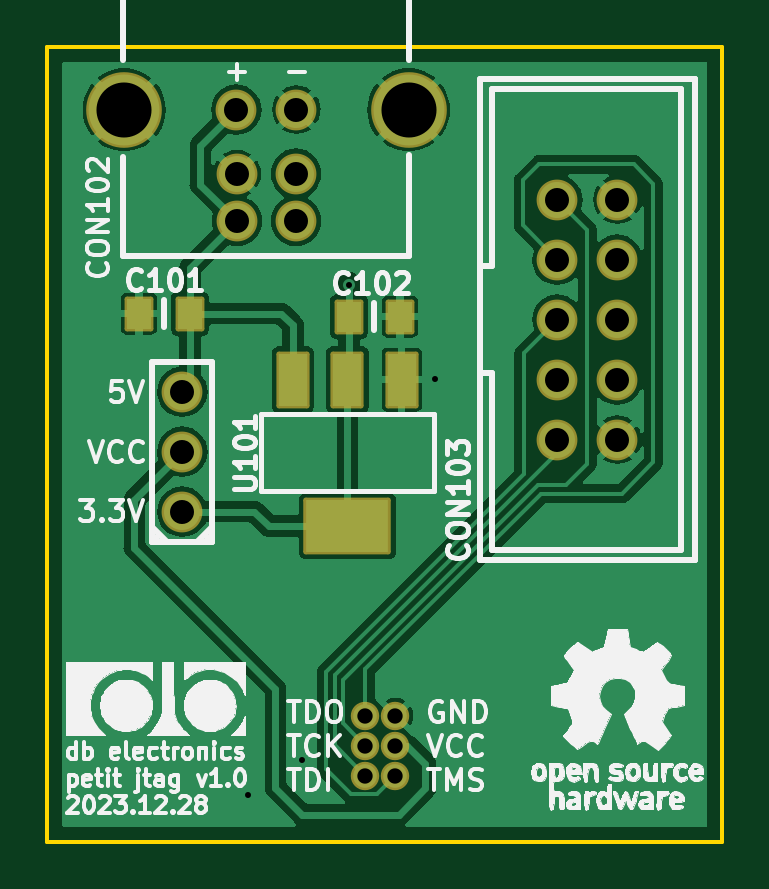
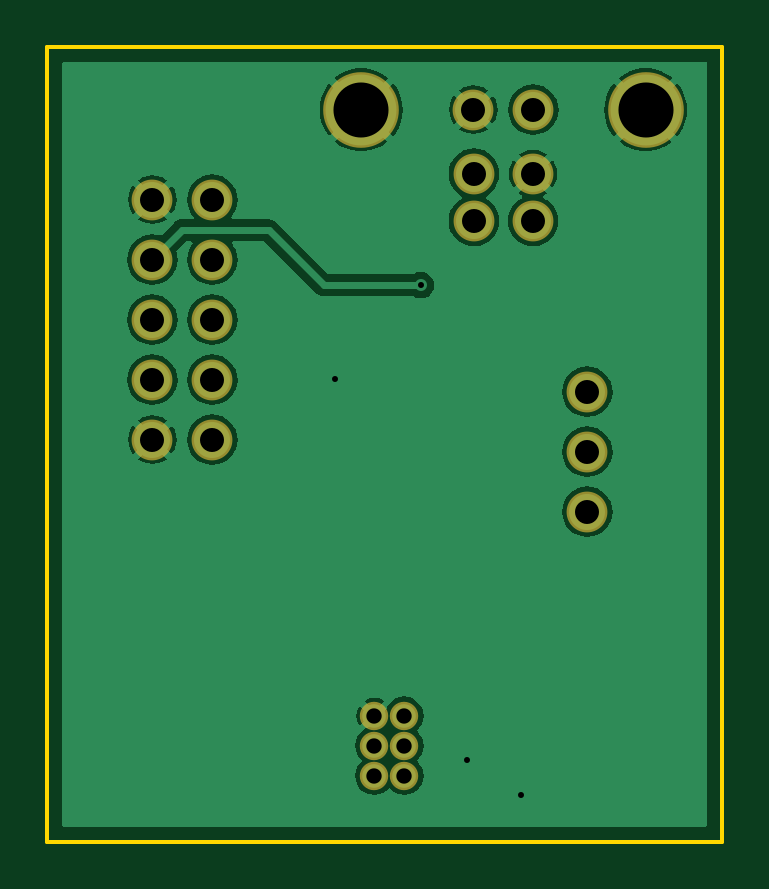
Circuit board: 8 layer files. Board 28.6 x 33.7 mm.
- bottom_copper: petit-jtag-B_Cu.gbl (35062 bytes)
- bottom_mask: petit-jtag-B_Mask.gbs (1257 bytes)
- bottom_silk: petit-jtag-B_Silkscreen.gbo (463 bytes)
- outline: petit-jtag-Edge_Cuts.gm1 (620 bytes)
- top_copper: petit-jtag-F_Cu.gtl (50073 bytes)
- top_mask: petit-jtag-F_Mask.gts (2491 bytes)
- top_silk: petit-jtag-F_Silkscreen.gto (94006 bytes)
- drill: petit-jtag.drl (909 bytes)

=== bottom_copper: petit-jtag-B_Cu.gbl (35062 bytes, source omitted) ===
=== bottom_mask: petit-jtag-B_Mask.gbs ===
%TF.GenerationSoftware,KiCad,Pcbnew,7.0.8*%
%TF.CreationDate,2023-12-28T22:14:51-05:00*%
%TF.ProjectId,petit-jtag,70657469-742d-46a7-9461-672e6b696361,1.0*%
%TF.SameCoordinates,PX8aadb58PY71d9820*%
%TF.FileFunction,Soldermask,Bot*%
%TF.FilePolarity,Negative*%
%FSLAX46Y46*%
G04 Gerber Fmt 4.6, Leading zero omitted, Abs format (unit mm)*
G04 Created by KiCad (PCBNEW 7.0.8) date 2023-12-28 22:14:51*
%MOMM*%
%LPD*%
G01*
G04 APERTURE LIST*
%ADD10C,1.203200*%
%ADD11C,1.727200*%
%ADD12C,3.203200*%
G04 APERTURE END LIST*
D10*
%TO.C,CON101*%
X13462000Y5334000D03*
X14732000Y5334000D03*
X13462000Y4064000D03*
X14732000Y4064000D03*
X13462000Y2794000D03*
X14732000Y2794000D03*
%TD*%
D11*
%TO.C,CON102*%
X8021000Y26270000D03*
X10521000Y26270000D03*
X10521000Y28270000D03*
X8021000Y28270000D03*
D12*
X3251000Y30980000D03*
X15291000Y30980000D03*
%TD*%
D11*
%TO.C,CON104*%
X5715000Y13970000D03*
X5715000Y16510000D03*
X5715000Y19050000D03*
%TD*%
%TO.C,CON103*%
X21590000Y27178000D03*
X24130000Y27178000D03*
X21590000Y24638000D03*
X24130000Y24638000D03*
X21590000Y22098000D03*
X24130000Y22098000D03*
X21590000Y19558000D03*
X24130000Y19558000D03*
X21590000Y17018000D03*
X24130000Y17018000D03*
%TD*%
%TO.C,CON105*%
X8001000Y30988000D03*
X10541000Y30988000D03*
%TD*%
M02*

=== bottom_silk: petit-jtag-B_Silkscreen.gbo ===
%TF.GenerationSoftware,KiCad,Pcbnew,7.0.8*%
%TF.CreationDate,2023-12-28T22:14:51-05:00*%
%TF.ProjectId,petit-jtag,70657469-742d-46a7-9461-672e6b696361,1.0*%
%TF.SameCoordinates,PX8aadb58PY71d9820*%
%TF.FileFunction,Legend,Bot*%
%TF.FilePolarity,Positive*%
%FSLAX46Y46*%
G04 Gerber Fmt 4.6, Leading zero omitted, Abs format (unit mm)*
G04 Created by KiCad (PCBNEW 7.0.8) date 2023-12-28 22:14:51*
%MOMM*%
%LPD*%
G01*
G04 APERTURE LIST*
G04 APERTURE END LIST*
M02*

=== outline: petit-jtag-Edge_Cuts.gm1 ===
%TF.GenerationSoftware,KiCad,Pcbnew,7.0.8*%
%TF.CreationDate,2023-12-28T22:14:51-05:00*%
%TF.ProjectId,petit-jtag,70657469-742d-46a7-9461-672e6b696361,1.0*%
%TF.SameCoordinates,PX8aadb58PY71d9820*%
%TF.FileFunction,Profile,NP*%
%FSLAX46Y46*%
G04 Gerber Fmt 4.6, Leading zero omitted, Abs format (unit mm)*
G04 Created by KiCad (PCBNEW 7.0.8) date 2023-12-28 22:14:51*
%MOMM*%
%LPD*%
G01*
G04 APERTURE LIST*
%TA.AperFunction,Profile*%
%ADD10C,0.177800*%
%TD*%
G04 APERTURE END LIST*
D10*
X28575000Y33655000D02*
X28575000Y0D01*
X0Y0D02*
X0Y33655000D01*
X28575000Y0D02*
X0Y0D01*
X0Y33655000D02*
X28575000Y33655000D01*
M02*

=== top_copper: petit-jtag-F_Cu.gtl (50073 bytes, source omitted) ===
=== top_mask: petit-jtag-F_Mask.gts (2491 bytes, source withheld) ===
=== top_silk: petit-jtag-F_Silkscreen.gto (94006 bytes, source omitted) ===
=== drill: petit-jtag.drl ===
M48
; DRILL file {KiCad 7.0.8} date Thu Dec 28 22:15:15 2023
; FORMAT={3:3/ absolute / metric / suppress leading zeros}
; #@! TF.CreationDate,2023-12-28T22:15:15-05:00
; #@! TF.GenerationSoftware,Kicad,Pcbnew,7.0.8
; #@! TF.FileFunction,MixedPlating,1,2
FMAT,2
METRIC,TZ
; #@! TA.AperFunction,Plated,PTH,ViaDrill
T1C0.254
; #@! TA.AperFunction,Plated,PTH,ComponentDrill
T2C0.650
; #@! TA.AperFunction,Plated,PTH,ComponentDrill
T3C1.016
; #@! TA.AperFunction,Plated,PTH,ComponentDrill
T4C2.330
%
G90
G05
T1
X8509Y1981
X10795Y3454
X12764Y23559
X16408Y19583
T2
X13462Y5334
X13462Y4064
X13462Y2794
X14732Y5334
X14732Y4064
X14732Y2794
T3
X5715Y19050
X5715Y16510
X5715Y13970
X8001Y30988
X8021Y28270
X8021Y26270
X10521Y28270
X10521Y26270
X10541Y30988
X21590Y27178
X21590Y24638
X21590Y22098
X21590Y19558
X21590Y17018
X24130Y27178
X24130Y24638
X24130Y22098
X24130Y19558
X24130Y17018
T4
X3251Y30980
X15291Y30980
T0
M30

